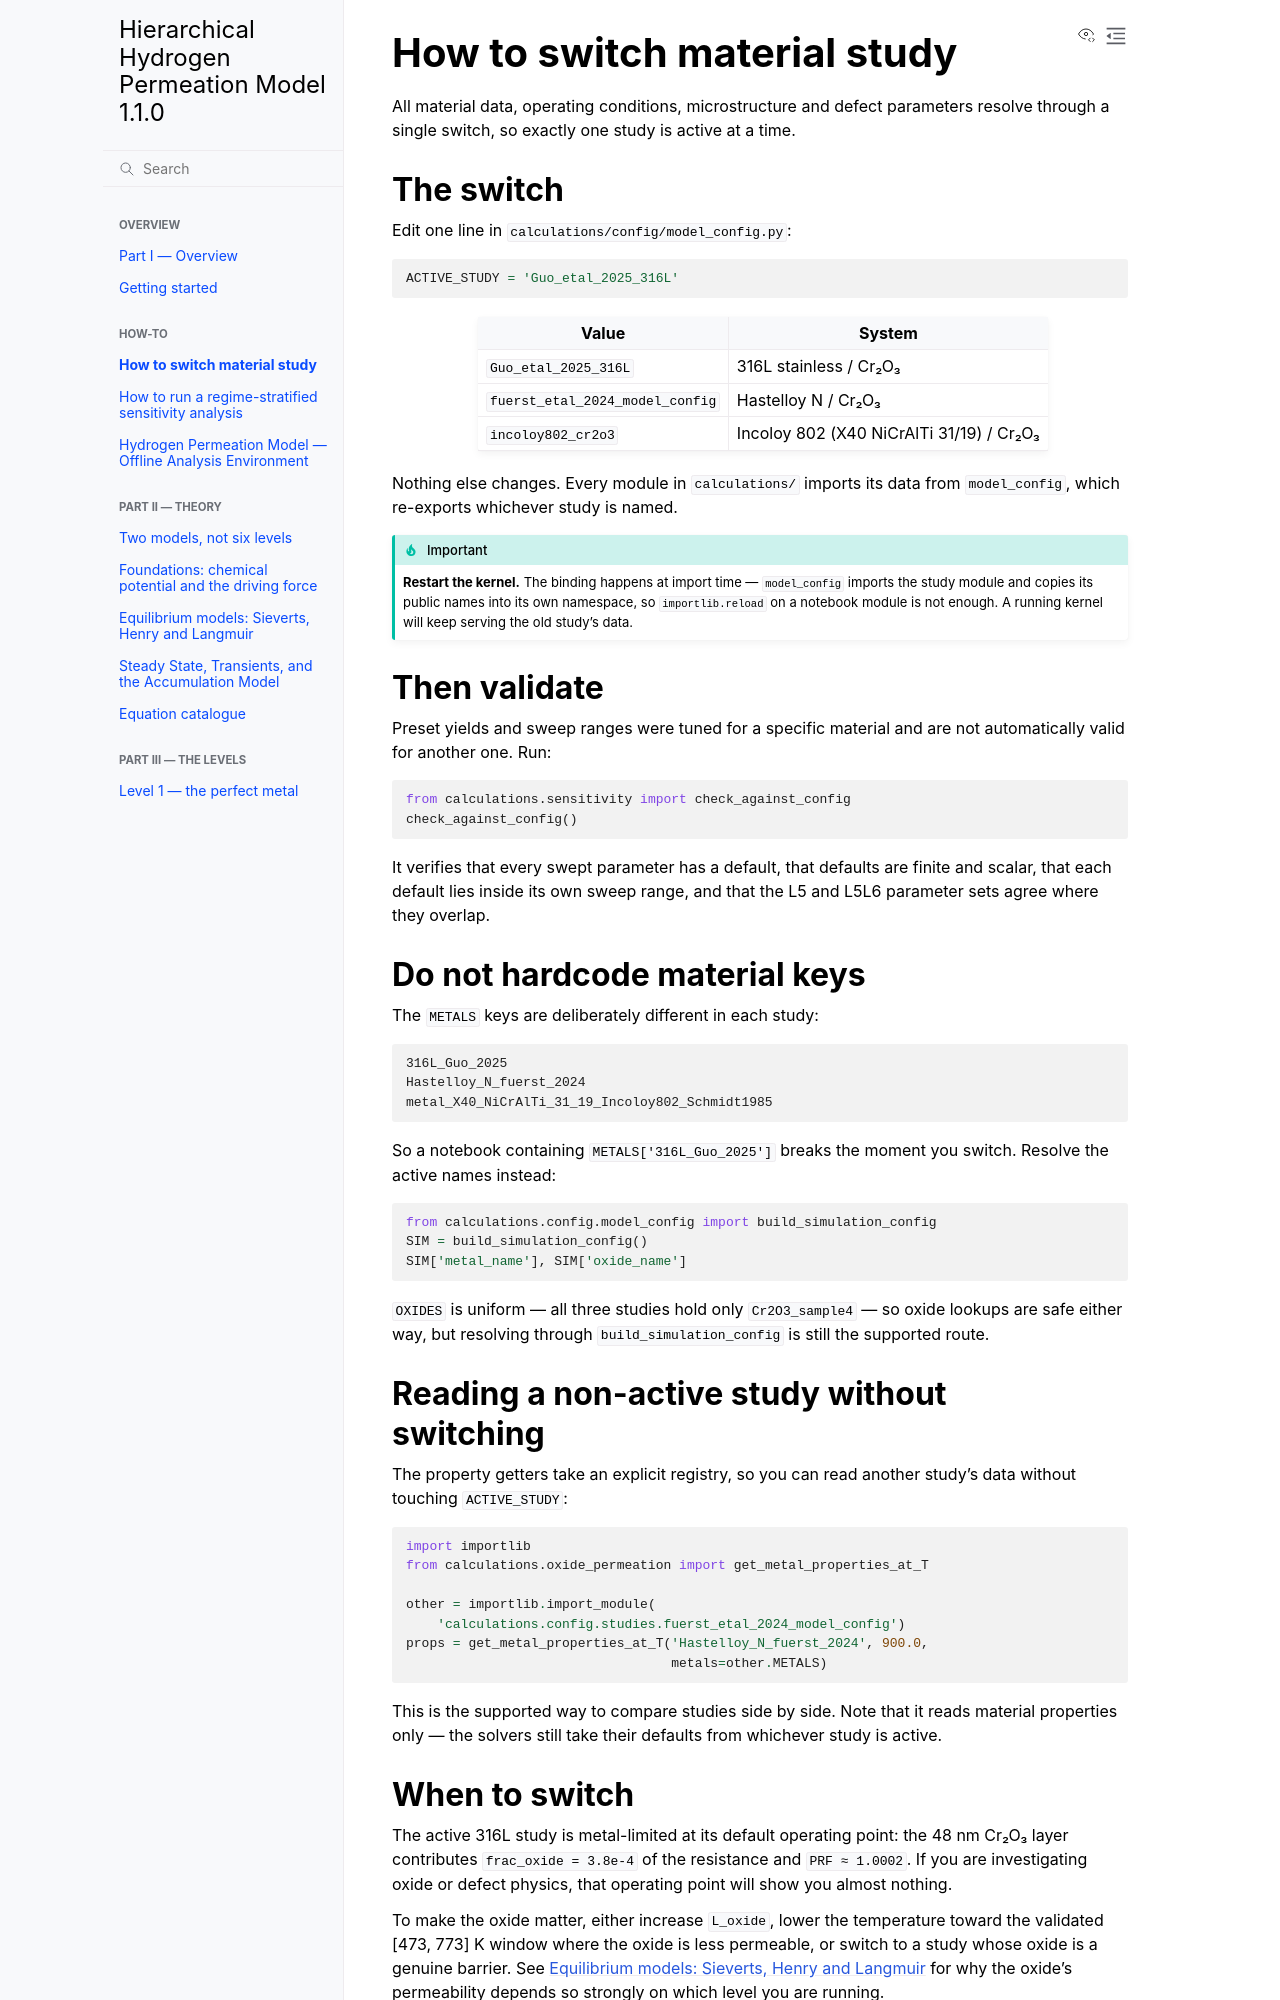

repository: Azeezakinyemi999/Continuum_H_permeation · page: how-to/switch-study.html · generator: sphinx

# How to switch material study

All material data, operating conditions, microstructure and defect parameters
resolve through a single switch, so exactly one study is active at a time.

## The switch

Edit one line in `calculations/config/model_config.py`:

```python
ACTIVE_STUDY = 'Guo_etal_2025_316L'
```

| Value | System |
|---|---|
| `Guo_etal_2025_316L` | 316L stainless / Cr₂O₃ |
| `fuerst_etal_2024_model_config` | Hastelloy N / Cr₂O₃ |
| `incoloy802_cr2o3` | Incoloy 802 (X40 NiCrAlTi 31/19) / Cr₂O₃ |

Nothing else changes. Every module in `calculations/` imports its data from
`model_config`, which re-exports whichever study is named.

```{important}
**Restart the kernel.** The binding happens at import time — `model_config`
imports the study module and copies its public names into its own namespace, so
`importlib.reload` on a notebook module is not enough. A running kernel will keep
serving the old study's data.
```

## Then validate

Preset yields and sweep ranges were tuned for a specific material and are not
automatically valid for another one. Run:

```python
from calculations.sensitivity import check_against_config
check_against_config()
```

It verifies that every swept parameter has a default, that defaults are finite
and scalar, that each default lies inside its own sweep range, and that the L5
and L5L6 parameter sets agree where they overlap.

## Do not hardcode material keys

The `METALS` keys are deliberately different in each study:

```text
316L_Guo_2025
Hastelloy_N_fuerst_2024
metal_X40_NiCrAlTi_31_19_Incoloy802_Schmidt1985
```

So a notebook containing `METALS['316L_Guo_2025']` breaks the moment you switch.
Resolve the active names instead:

```python
from calculations.config.model_config import build_simulation_config
SIM = build_simulation_config()
SIM['metal_name'], SIM['oxide_name']
```

`OXIDES` is uniform — all three studies hold only `Cr2O3_sample4` — so oxide
lookups are safe either way, but resolving through `build_simulation_config` is
still the supported route.

## Reading a non-active study without switching

The property getters take an explicit registry, so you can read another study's
data without touching `ACTIVE_STUDY`:

```python
import importlib
from calculations.oxide_permeation import get_metal_properties_at_T

other = importlib.import_module(
    'calculations.config.studies.fuerst_etal_2024_model_config')
props = get_metal_properties_at_T('Hastelloy_N_fuerst_2024', 900.0,
                                  metals=other.METALS)
```

This is the supported way to compare studies side by side. Note that it reads
material properties only — the solvers still take their defaults from whichever
study is active.
